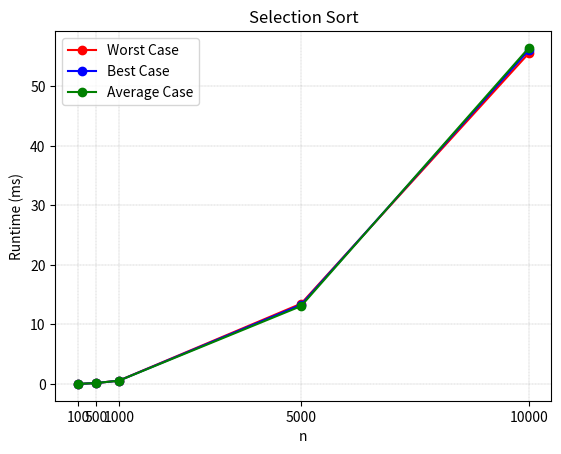

Here is the Python script that generated this plot:
import matplotlib.pyplot as plt

x1 = [100,500,1000,5000,10000]
y1 = [0.007,0.153,0.564,13.494,55.59]

plt.plot(x1, y1, '-o', color='red', label='Worst Case')

x2 = [100,500,1000,5000,10000]
y2 = [0.007,0.153,0.553,13.315,56.11]

plt.plot(x2, y2, '-o', color='blue', label='Best Case')

x3 = [100,500,1000,5000,10000]
y3 = [0.007,0.153,0.55,13.09,56.48]

plt.plot(x3, y3, '-o', color='green', label='Average Case')

plt.grid(color = 'gray', linestyle = '--', linewidth = 0.2)

x_ticks = [100, 500, 1000, 5000, 10000]
plt.xticks(x_ticks, [f'{i}' for i in x_ticks])

plt.xlabel('n')
plt.ylabel('Runtime (ms)')
plt.title('Selection Sort')
plt.legend()
plt.show()